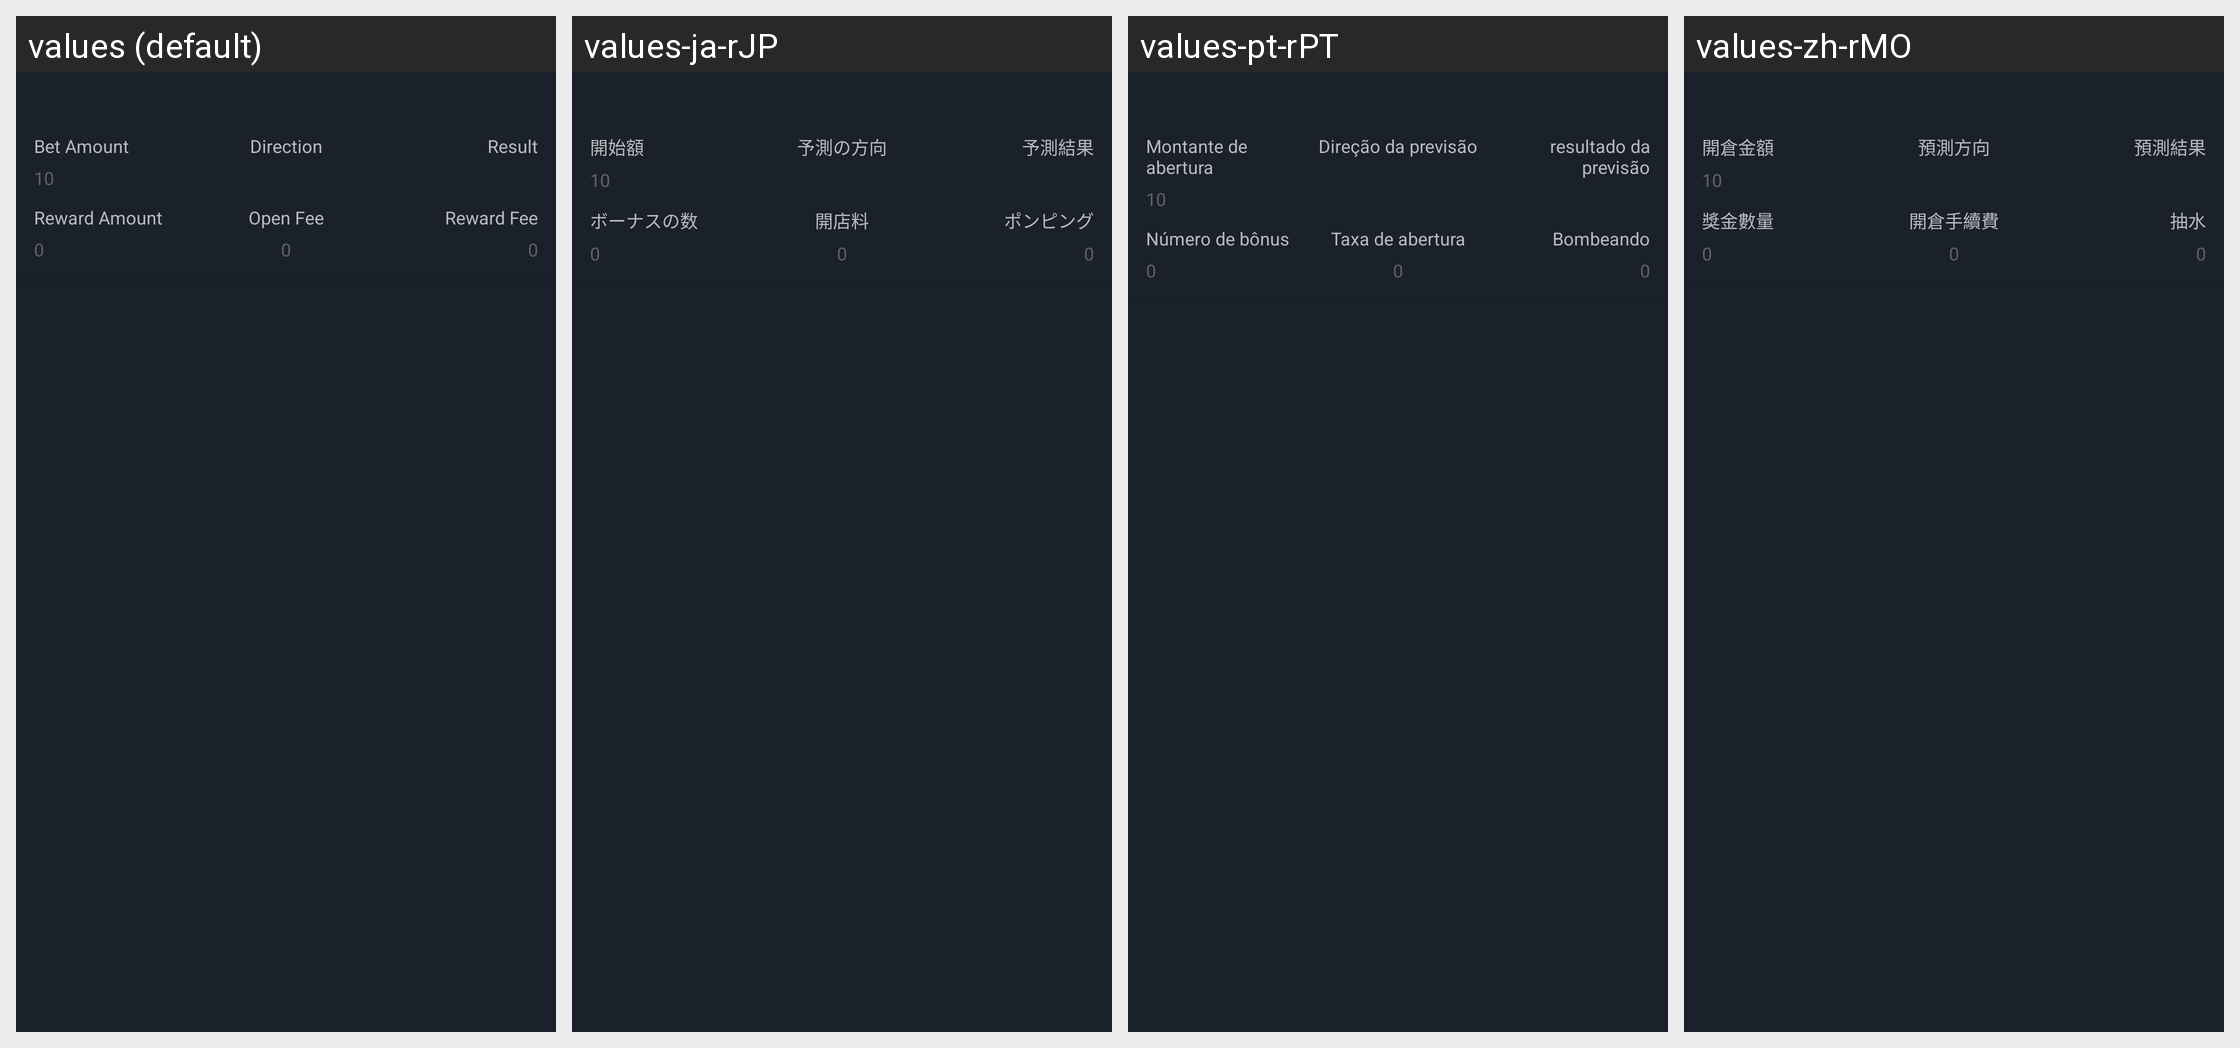

The same Android screen rendered under several of its app's locales, left to right. List the strings drawn on it with the default value and each locale's translation.
Android screen res/layout/adapter_option_history_layout.xml rendered under 4 locales, left to right: values (default), values-ja-rJP, values-pt-rPT, values-zh-rMO. Device: Nexus 5 (rendered at 1080×1920; each locale shown at half size, 540×960, under a caption strip naming it); theme AppTheme.StartingWindowTheme.
Other locales in the repository, not shown: values-de-rDE, values-en, values-es-rES, values-fr-rFR, values-it-rIT, values-ko-rKR, values-zh-rCN, values-zh-rTW.
Strings drawn on this screen, with the default value and each locale's value (text and hints the layout hard-codes, and strings that could not be matched under every locale, appear in the picture but are not listed):

text_open_money
  values: Bet Amount
  values-ja-rJP: 開始額
  values-pt-rPT: Montante de abertura
  values-zh-rMO: 開倉金額

text_forecast_direction
  values: Direction
  values-ja-rJP: 予測の方向
  values-pt-rPT: Direção da previsão
  values-zh-rMO: 預測方向

text_forecast_result
  values: Result
  values-ja-rJP: 予測結果
  values-pt-rPT: resultado da previsão
  values-zh-rMO: 預測結果

text_bonuses
  values: Reward Amount
  values-ja-rJP: ボーナスの数
  values-pt-rPT: Número de bônus
  values-zh-rMO: 獎金數量

text_open_fee
  values: Open Fee
  values-ja-rJP: 開店料
  values-pt-rPT: Taxa de abertura
  values-zh-rMO: 開倉手續費

text_reward_fee
  values: Reward Fee
  values-ja-rJP: ポンピング
  values-pt-rPT: Bombeando
  values-zh-rMO: 抽水
